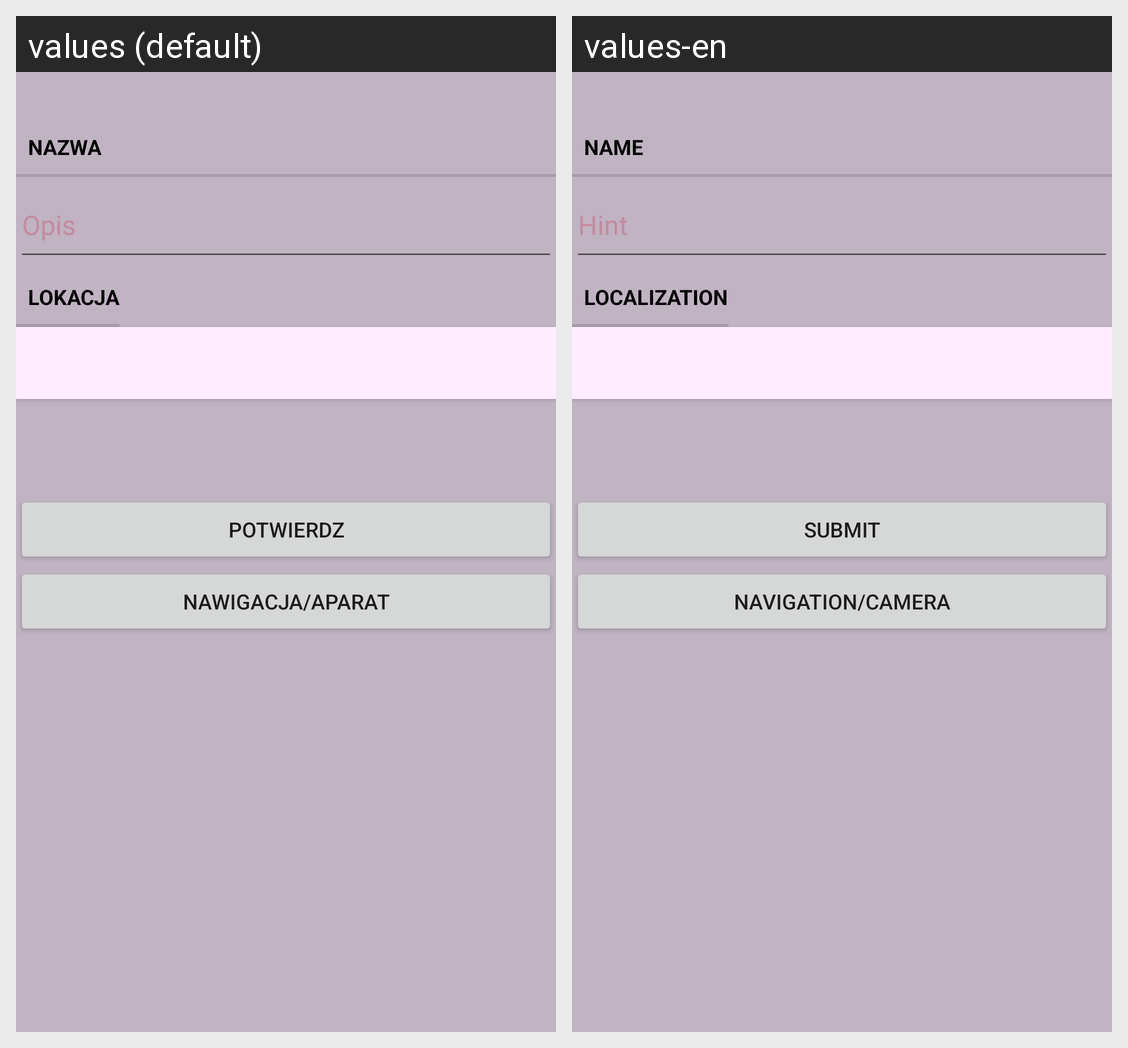

Locale-by-locale string values for the Android screen shown in this grid:
Android screen res/layout/fragment_task.xml rendered under 2 locales, left to right: values (default), values-en. Device: Nexus 5 (rendered at 1080×1920; each locale shown at half size, 540×960, under a caption strip naming it); theme AppTheme.
Strings drawn on this screen, with the default value and each locale's value (text and hints the layout hard-codes, and strings that could not be matched under every locale, appear in the picture but are not listed):

task_name_label
  values: Nazwa
  values-en: Name

task_name_hint
  values: Opis
  values-en: Hint

task_details_label
  values: Lokacja
  values-en: Localization

potwierdz
  values: potwierdz
  values-en: Submit

wykorzystajzasob
  values: Nawigacja/Aparat
  values-en: Navigation/Camera
